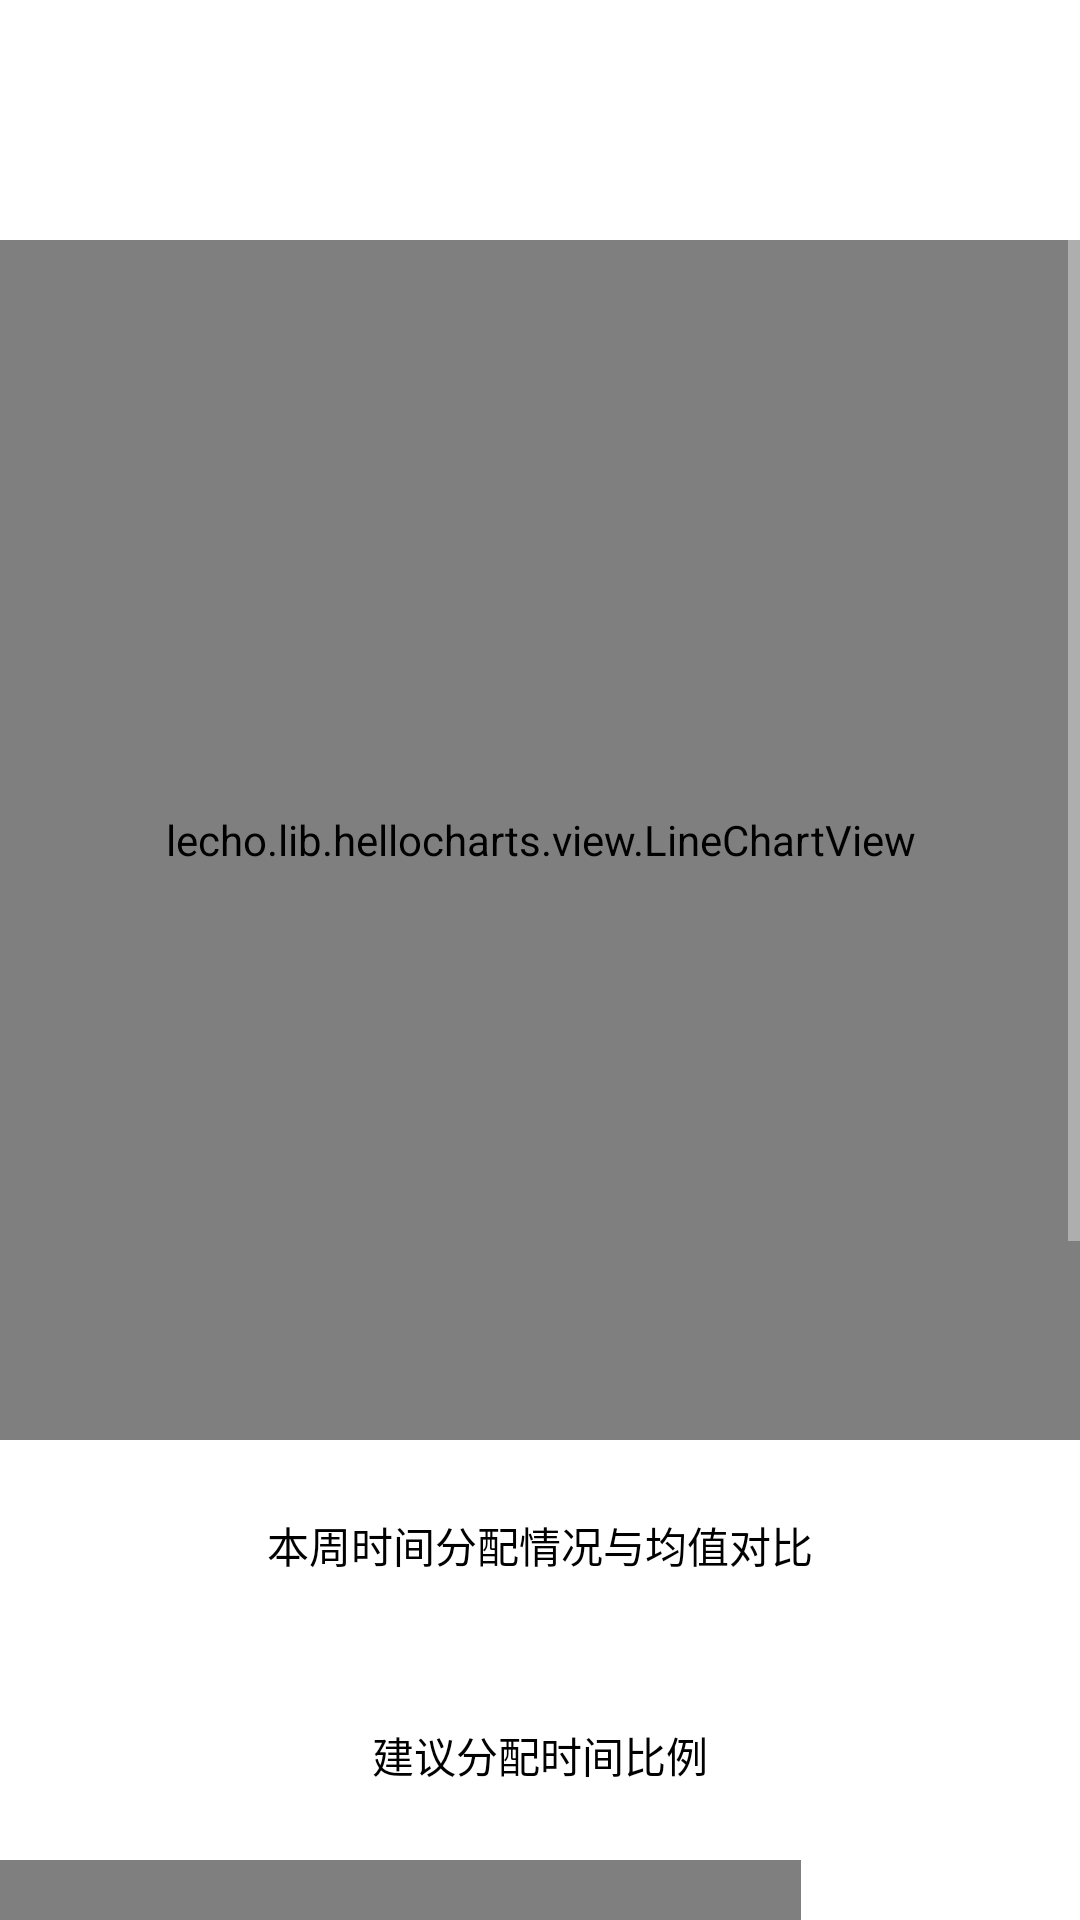

Here is an Android app screen rendered from its layout file. Give the layout XML and the strings, colors and styles it references.
<!-- AndroidManifest.xml: application theme AppTheme1 -->
<!-- res/layout/future.xml -->
<?xml version="1.0" encoding="utf-8"?>
<RelativeLayout xmlns:android="http://schemas.android.com/apk/res/android"
    android:orientation="horizontal" android:layout_width="match_parent"
    android:layout_height="match_parent"
    android:background="#ffffff">

    <include layout="@layout/toolbar"/>


        <ScrollView
            android:layout_width="match_parent"
            android:layout_height="match_parent"
            android:layout_marginTop="80dp">
            <RelativeLayout
                android:layout_width="match_parent"
                android:layout_height="match_parent">

                <lecho.lib.hellocharts.view.LineChartView
                    android:id="@+id/future_line_chart"
                    android:layout_width="match_parent"
                    android:layout_height="400dp"
                    android:layout_alignParentStart="true"
                    android:layout_alignParentLeft="true"
                    />
                <TextView
                    android:layout_width="match_parent"
                    android:layout_height="70dp"
                    android:layout_below="@+id/future_line_chart"
                    android:padding="20dp"
                    android:textColor="#000000"
                    android:gravity="center"
                    android:text="本周时间分配情况与均值对比"
                    android:id="@+id/future_tip"
                    />

                <TextView
                    android:layout_width="match_parent"
                    android:layout_height="70dp"
                    android:layout_below="@+id/future_tip"
                    android:padding="20dp"
                    android:gravity="center"
                    android:textColor="#000000"
                    android:text="建议分配时间比例"
                    android:id="@+id/future_suggest"
                    />
                <lecho.lib.hellocharts.view.BubbleChartView
                    android:layout_below="@+id/future_suggest"
                    android:id="@+id/bubblechart"
                    android:layout_width="wrap_content"
                    android:layout_height="400dp" >
                </lecho.lib.hellocharts.view.BubbleChartView>
            </RelativeLayout>


        </ScrollView>



</RelativeLayout>
<!-- res/layout/toolbar.xml (included above) -->
<?xml version="1.0" encoding="utf-8"?>
<android.support.v7.widget.Toolbar xmlns:android="http://schemas.android.com/apk/res/android"
    xmlns:app="http://schemas.android.com/apk/res-auto"
    android:id="@+id/toolbar"
    app:theme="@style/ThemeOverlay.AppCompat.ActionBar"
    android:layout_width="match_parent"
    android:layout_height="?attr/actionBarSize"
    android:minHeight="?attr/actionBarSize"
    android:background="?attr/colorPrimary">

    <TextView
        android:id="@+id/text_view_toolbar_title"
        android:layout_centerInParent="true"
        android:layout_width="match_parent"
        android:layout_height="match_parent"
        android:textColor="@color/text_color"
        android:textSize="@dimen/tool_bar_text_size"
        android:gravity="center"
        android:background="#ffffff" />

</android.support.v7.widget.Toolbar>
<!-- resources referenced by this layout -->
<resources>
  <color name="text_color">#222222</color>
  <style name="AppTheme1" parent="Theme.AppCompat.NoActionBar">
          <item name="colorPrimary">@android:color/white</item>
          <item name="android:windowBackground">@android:color/white</item>
  
          
      </style>
</resources>
